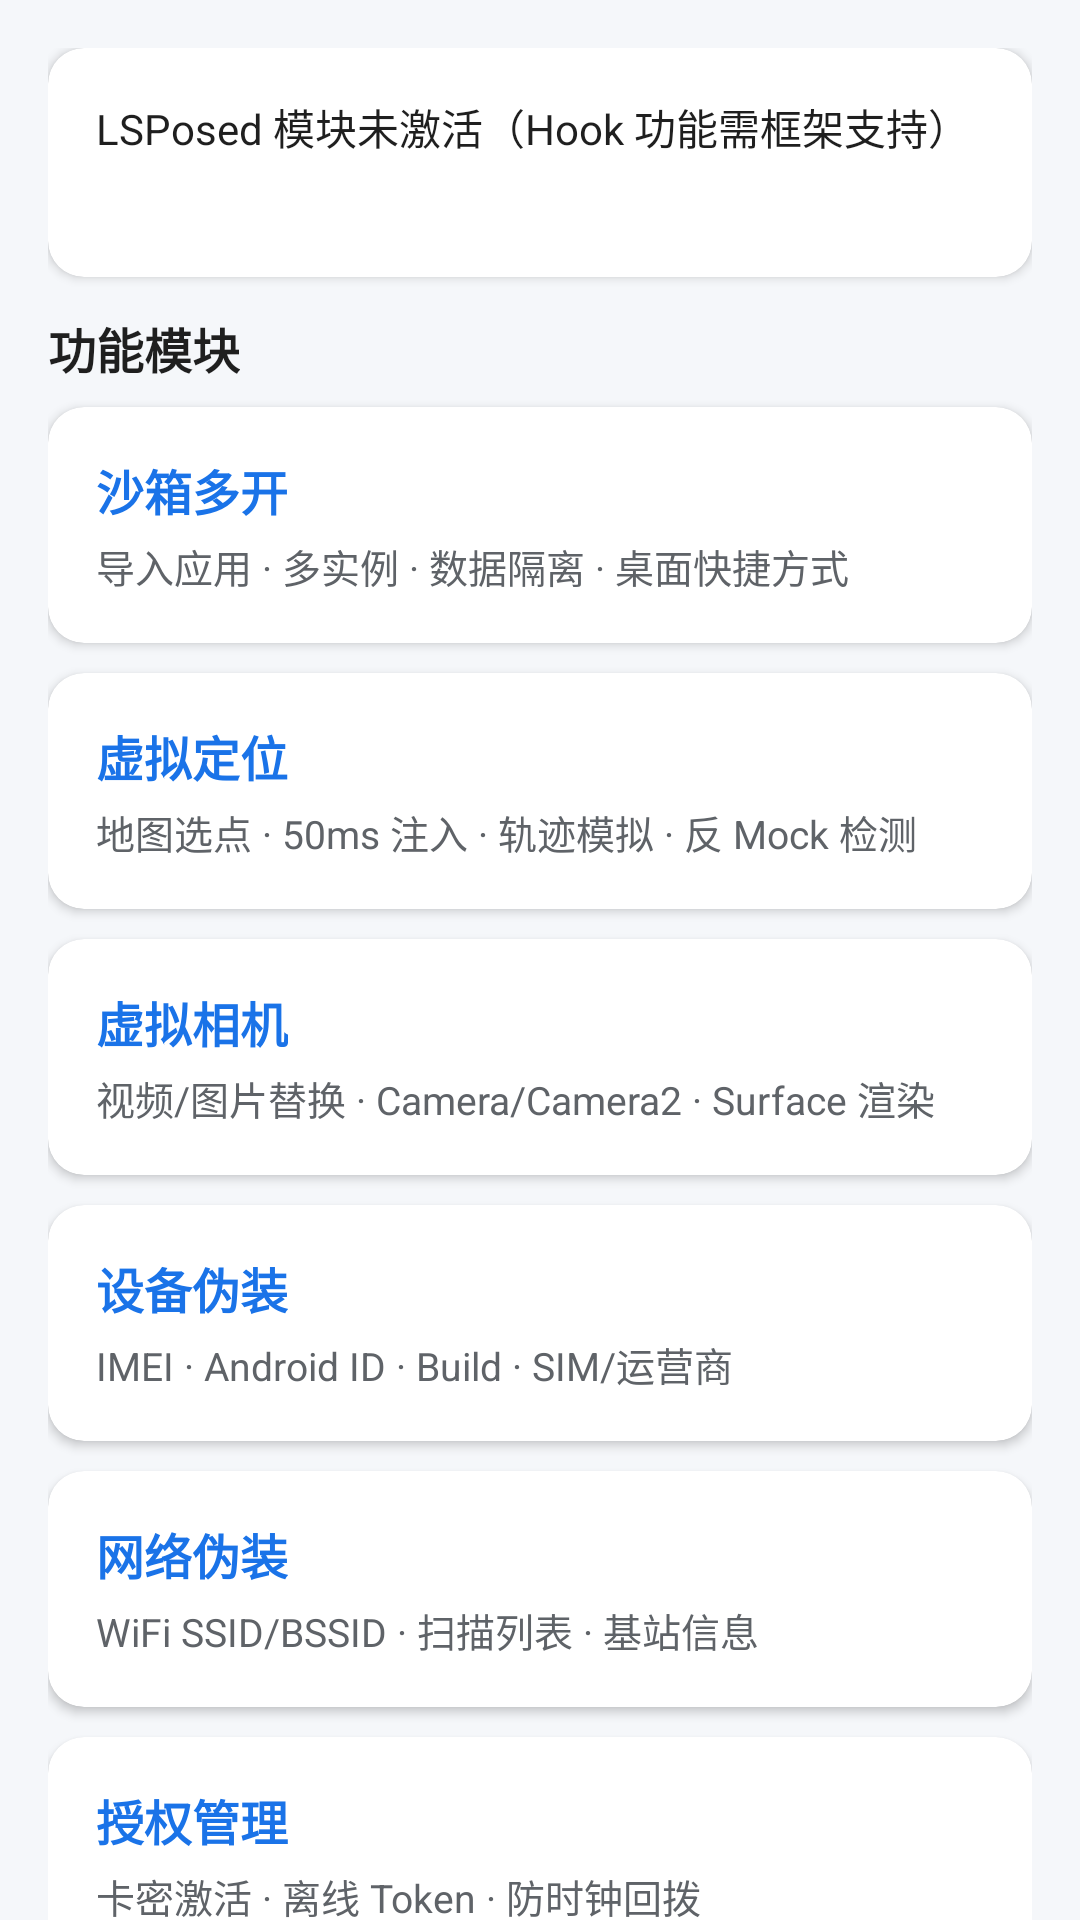

The Android layout XML behind this screen, and the referenced resources:
<!-- AndroidManifest.xml: application theme Theme.Sx -->
<!-- res/layout/fragment_home.xml -->
<?xml version="1.0" encoding="utf-8"?>
<androidx.core.widget.NestedScrollView xmlns:android="http://schemas.android.com/apk/res/android"
    xmlns:app="http://schemas.android.com/apk/res-auto"
    android:layout_width="match_parent"
    android:layout_height="match_parent"
    android:fillViewport="true">

    <LinearLayout
        android:layout_width="match_parent"
        android:layout_height="wrap_content"
        android:orientation="vertical"
        android:padding="16dp">

        <com.google.android.material.card.MaterialCardView
            android:id="@+id/card_status"
            style="@style/Sx.Card"
            android:layout_width="match_parent"
            android:layout_height="wrap_content"
            android:layout_marginBottom="12dp">

            <LinearLayout
                android:layout_width="match_parent"
                android:layout_height="wrap_content"
                android:orientation="vertical">

                <TextView
                    android:id="@+id/tv_xposed_status"
                    android:layout_width="match_parent"
                    android:layout_height="wrap_content"
                    android:text="@string/xposed_status_no"
                    android:textColor="@color/text_primary"
                    android:textSize="14sp" />

                <TextView
                    android:id="@+id/tv_license_status"
                    android:layout_width="match_parent"
                    android:layout_height="wrap_content"
                    android:layout_marginTop="6dp"
                    android:textColor="@color/text_secondary"
                    android:textSize="13sp" />
            </LinearLayout>
        </com.google.android.material.card.MaterialCardView>

        <TextView
            android:layout_width="wrap_content"
            android:layout_height="wrap_content"
            android:layout_marginBottom="8dp"
            android:text="功能模块"
            android:textColor="@color/text_primary"
            android:textSize="16sp"
            android:textStyle="bold" />

        <com.google.android.material.card.MaterialCardView
            android:id="@+id/card_sandbox"
            style="@style/Sx.Card"
            android:layout_width="match_parent"
            android:layout_height="wrap_content"
            android:layout_marginBottom="10dp"
            android:clickable="true"
            android:focusable="true"
            app:rippleColor="@color/primary_light">

            <LinearLayout
                android:layout_width="match_parent"
                android:layout_height="wrap_content"
                android:orientation="vertical">

                <TextView
                    android:layout_width="wrap_content"
                    android:layout_height="wrap_content"
                    android:text="@string/module_sandbox"
                    android:textColor="@color/primary"
                    android:textSize="16sp"
                    android:textStyle="bold" />

                <TextView
                    android:layout_width="wrap_content"
                    android:layout_height="wrap_content"
                    android:layout_marginTop="4dp"
                    android:text="@string/module_sandbox_desc"
                    android:textColor="@color/text_secondary"
                    android:textSize="13sp" />
            </LinearLayout>
        </com.google.android.material.card.MaterialCardView>

        <com.google.android.material.card.MaterialCardView
            android:id="@+id/card_location"
            style="@style/Sx.Card"
            android:layout_width="match_parent"
            android:layout_height="wrap_content"
            android:layout_marginBottom="10dp"
            android:clickable="true"
            android:focusable="true">

            <LinearLayout
                android:layout_width="match_parent"
                android:layout_height="wrap_content"
                android:orientation="vertical">

                <TextView
                    android:layout_width="wrap_content"
                    android:layout_height="wrap_content"
                    android:text="@string/module_location"
                    android:textColor="@color/primary"
                    android:textSize="16sp"
                    android:textStyle="bold" />

                <TextView
                    android:layout_width="wrap_content"
                    android:layout_height="wrap_content"
                    android:layout_marginTop="4dp"
                    android:text="@string/module_location_desc"
                    android:textColor="@color/text_secondary"
                    android:textSize="13sp" />
            </LinearLayout>
        </com.google.android.material.card.MaterialCardView>

        <com.google.android.material.card.MaterialCardView
            android:id="@+id/card_camera"
            style="@style/Sx.Card"
            android:layout_width="match_parent"
            android:layout_height="wrap_content"
            android:layout_marginBottom="10dp"
            android:clickable="true"
            android:focusable="true">

            <LinearLayout
                android:layout_width="match_parent"
                android:layout_height="wrap_content"
                android:orientation="vertical">

                <TextView
                    android:layout_width="wrap_content"
                    android:layout_height="wrap_content"
                    android:text="@string/module_camera"
                    android:textColor="@color/primary"
                    android:textSize="16sp"
                    android:textStyle="bold" />

                <TextView
                    android:layout_width="wrap_content"
                    android:layout_height="wrap_content"
                    android:layout_marginTop="4dp"
                    android:text="@string/module_camera_desc"
                    android:textColor="@color/text_secondary"
                    android:textSize="13sp" />
            </LinearLayout>
        </com.google.android.material.card.MaterialCardView>

        <com.google.android.material.card.MaterialCardView
            android:id="@+id/card_device"
            style="@style/Sx.Card"
            android:layout_width="match_parent"
            android:layout_height="wrap_content"
            android:layout_marginBottom="10dp"
            android:clickable="true"
            android:focusable="true">

            <LinearLayout
                android:layout_width="match_parent"
                android:layout_height="wrap_content"
                android:orientation="vertical">

                <TextView
                    android:layout_width="wrap_content"
                    android:layout_height="wrap_content"
                    android:text="@string/module_device"
                    android:textColor="@color/primary"
                    android:textSize="16sp"
                    android:textStyle="bold" />

                <TextView
                    android:layout_width="wrap_content"
                    android:layout_height="wrap_content"
                    android:layout_marginTop="4dp"
                    android:text="@string/module_device_desc"
                    android:textColor="@color/text_secondary"
                    android:textSize="13sp" />
            </LinearLayout>
        </com.google.android.material.card.MaterialCardView>

        <com.google.android.material.card.MaterialCardView
            android:id="@+id/card_network"
            style="@style/Sx.Card"
            android:layout_width="match_parent"
            android:layout_height="wrap_content"
            android:layout_marginBottom="10dp"
            android:clickable="true"
            android:focusable="true">

            <LinearLayout
                android:layout_width="match_parent"
                android:layout_height="wrap_content"
                android:orientation="vertical">

                <TextView
                    android:layout_width="wrap_content"
                    android:layout_height="wrap_content"
                    android:text="@string/module_network"
                    android:textColor="@color/primary"
                    android:textSize="16sp"
                    android:textStyle="bold" />

                <TextView
                    android:layout_width="wrap_content"
                    android:layout_height="wrap_content"
                    android:layout_marginTop="4dp"
                    android:text="@string/module_network_desc"
                    android:textColor="@color/text_secondary"
                    android:textSize="13sp" />
            </LinearLayout>
        </com.google.android.material.card.MaterialCardView>

        <com.google.android.material.card.MaterialCardView
            android:id="@+id/card_license"
            style="@style/Sx.Card"
            android:layout_width="match_parent"
            android:layout_height="wrap_content"
            android:clickable="true"
            android:focusable="true">

            <LinearLayout
                android:layout_width="match_parent"
                android:layout_height="wrap_content"
                android:orientation="vertical">

                <TextView
                    android:layout_width="wrap_content"
                    android:layout_height="wrap_content"
                    android:text="@string/module_license"
                    android:textColor="@color/primary"
                    android:textSize="16sp"
                    android:textStyle="bold" />

                <TextView
                    android:layout_width="wrap_content"
                    android:layout_height="wrap_content"
                    android:layout_marginTop="4dp"
                    android:text="@string/module_license_desc"
                    android:textColor="@color/text_secondary"
                    android:textSize="13sp" />
            </LinearLayout>
        </com.google.android.material.card.MaterialCardView>
    </LinearLayout>
</androidx.core.widget.NestedScrollView>
<!-- resources referenced by this layout -->
<resources>
  <color name="primary">#1A73E8</color>
  <color name="primary_light">#E8F0FE</color>
  <color name="text_primary">#1F1F1F</color>
  <color name="text_secondary">#5F6368</color>
  <string name="module_camera">虚拟相机</string>
  <string name="module_camera_desc">视频/图片替换 · Camera/Camera2 · Surface 渲染</string>
  <string name="module_device">设备伪装</string>
  <string name="module_device_desc">IMEI · Android ID · Build · SIM/运营商</string>
  <string name="module_license">授权管理</string>
  <string name="module_license_desc">卡密激活 · 离线 Token · 防时钟回拨</string>
  <string name="module_location">虚拟定位</string>
  <string name="module_location_desc">地图选点 · 50ms 注入 · 轨迹模拟 · 反 Mock 检测</string>
  <string name="module_network">网络伪装</string>
  <string name="module_network_desc">WiFi SSID/BSSID · 扫描列表 · 基站信息</string>
  <string name="module_sandbox">沙箱多开</string>
  <string name="module_sandbox_desc">导入应用 · 多实例 · 数据隔离 · 桌面快捷方式</string>
  <string name="xposed_status_no">LSPosed 模块未激活（Hook 功能需框架支持）</string>
  <style name="Sx.Card" parent="Widget.MaterialComponents.CardView">
          <item name="cardBackgroundColor">@color/card</item>
          <item name="cardCornerRadius">12dp</item>
          <item name="cardElevation">2dp</item>
          <item name="contentPadding">16dp</item>
      </style>
  <style name="Theme.Sx" parent="Theme.MaterialComponents.DayNight.NoActionBar">
          <item name="colorPrimary">@color/primary</item>
          <item name="colorPrimaryDark">@color/primary_dark</item>
          <item name="colorAccent">@color/accent</item>
          <item name="android:statusBarColor">@color/primary_dark</item>
          <item name="android:windowBackground">@color/bg</item>
          <item name="android:textColorPrimary">@color/text_primary</item>
          <item name="android:textColorSecondary">@color/text_secondary</item>
      </style>
  <color name="card">#FFFFFF</color>
  <color name="primary_dark">#0D47A1</color>
  <color name="accent">#00C853</color>
  <color name="bg">#F5F7FA</color>
</resources>
